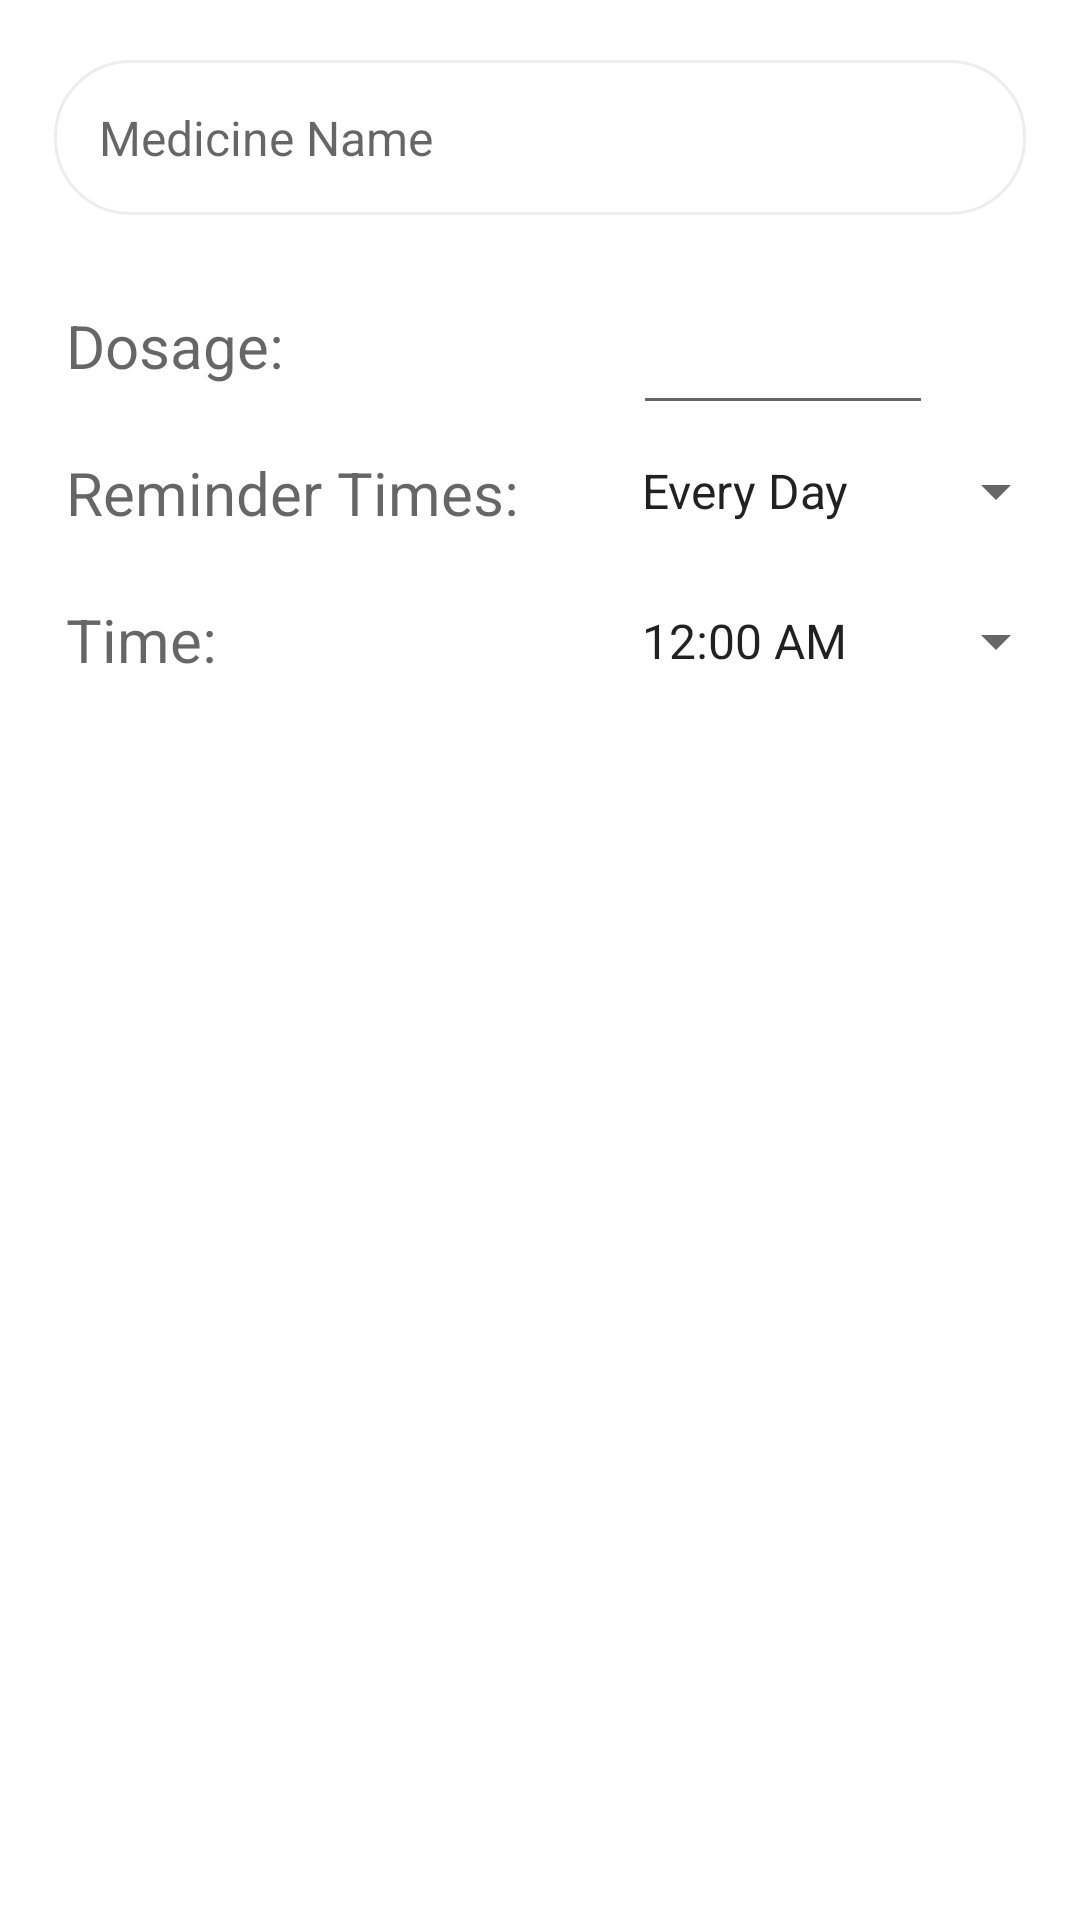

Reconstruct the res/layout file that produces this screen, plus the resources it refers to.
<!-- AndroidManifest.xml: application theme AppTheme -->
<!-- res/layout/fragment_add.xml -->
<?xml version="1.0" encoding="utf-8"?>
<androidx.constraintlayout.widget.ConstraintLayout xmlns:android="http://schemas.android.com/apk/res/android"
    xmlns:app="http://schemas.android.com/apk/res-auto"
    xmlns:tools="http://schemas.android.com/tools"
    android:layout_width="match_parent"
    android:layout_height="match_parent"
    android:background="@color/white">

    <EditText
        android:id="@+id/title"
        android:layout_width="match_parent"
        android:layout_height="wrap_content"
        android:layout_marginTop="20dp"
        android:layout_marginLeft="18dp"
        android:layout_marginRight="18dp"
        android:maxLength="20"
        android:textSize="16dp"
        app:layout_constraintTop_toTopOf="parent"
        android:hint="Medicine Name"
        android:textColor="@color/materialdark"
        android:background="@drawable/edittextstyle"/>


    <TextView
        android:id="@+id/dosage"
        android:layout_width="wrap_content"
        android:layout_height="wrap_content"
        android:layout_below="@id/title"
        app:layout_constraintTop_toBottomOf="@+id/title"
        app:layout_constraintStart_toStartOf="parent"
        android:layout_marginTop="30dp"
        android:layout_marginLeft="22dp"
        android:textSize="20sp"
        android:text="Dosage:"
        android:textAppearance="?android:attr/textAppearanceMedium"/>
    <EditText
        android:id="@+id/dosageet"
        android:layout_width="100dp"
        android:layout_height="50dp"
        android:layout_marginLeft="38dp"
        android:layout_marginTop="20dp"
        app:layout_constraintTop_toBottomOf="@+id/title"
        app:layout_constraintLeft_toRightOf="@+id/date_string"
        android:entries="@array/day_array"
        />

    <TextView
        android:id="@+id/date_string"
        android:layout_width="wrap_content"
        android:layout_height="wrap_content"
        android:layout_below="@id/dosage"
        app:layout_constraintTop_toBottomOf="@+id/dosage"
        app:layout_constraintStart_toStartOf="parent"
        android:layout_marginTop="22dp"
        android:layout_marginLeft="22dp"
        android:textSize="20sp"
        android:text="Reminder Times:"
        android:textAppearance="?android:attr/textAppearanceMedium"/>
    <androidx.appcompat.widget.AppCompatSpinner
        android:id="@+id/dayspinner"
        android:layout_width="150dp"
        android:layout_height="30dp"
        android:layout_marginLeft="33dp"
        android:layout_marginTop="20dp"
        app:layout_constraintTop_toBottomOf="@+id/dosage"
        app:layout_constraintLeft_toRightOf="@+id/date_string"
        android:entries="@array/day_array"
        />
    <TextView
        android:id="@+id/time"
        android:layout_width="wrap_content"
        android:layout_height="wrap_content"
        android:layout_marginTop="22dp"
        android:layout_marginLeft="22dp"
        android:text="Time:"
        android:textSize="20sp"
        android:textAppearance="?android:attr/textAppearanceMedium"
        app:layout_constraintTop_toBottomOf="@+id/date_string"
        app:layout_constraintStart_toStartOf="parent"
        />
    <androidx.appcompat.widget.AppCompatSpinner
        android:id="@+id/timespinner"
        android:layout_width="150dp"
        android:layout_height="30dp"
        android:layout_marginLeft="33dp"
        android:layout_marginTop="20dp"
        app:layout_constraintTop_toBottomOf="@+id/dayspinner"
        app:layout_constraintLeft_toRightOf="@+id/date_string"
        android:entries="@array/time_array"
        />

    <Button
        android:id="@+id/addschedulebutton"
        android:layout_width="220dp"
        android:layout_height="wrap_content"
        android:background="@drawable/homepagebuttonstyle"
        android:drawableRight="@drawable/ic_alarm_black_24dp"
        android:text="Add Schedule"
        android:textColor="@color/white"
        android:layout_marginTop="400dp"
        app:layout_constraintBottom_toBottomOf="@id/timespinner"
        app:layout_constraintLeft_toLeftOf="parent"
        app:layout_constraintRight_toRightOf="parent"
        app:layout_constraintTop_toTopOf="parent" />


</androidx.constraintlayout.widget.ConstraintLayout>
<!-- resources referenced by this layout -->
<resources>
  <string-array name="day_array">
          <item>Every Day</item>
          <item>Once</item>
      </string-array>
  <string-array name="time_array">
          <item>12:00 AM</item>
          <item>01:00 AM</item>
          <item>02:00 AM</item>
          <item>03:00 AM</item>
          <item>04:00 AM</item>
          <item>05:00 AM</item>
          <item>06:00 AM</item>
          <item>07:00 AM</item>
          <item>08:00 AM</item>
          <item>09:00 AM</item>
          <item>10:00 AM</item>
          <item>11:00 AM</item>
          <item>12:00 PM</item>
          <item>01:00 PM</item>
          <item>02:00 PM</item>
          <item>03:00 PM</item>
          <item>04:00 PM</item>
          <item>05:00 PM</item>
          <item>06:00 PM</item>
          <item>07:00 PM</item>
          <item>08:00 PM</item>
          <item>09:00 PM</item>
          <item>10:00 PM</item>
          <item>11:00 PM</item>
      </string-array>
  <color name="materialdark">#363636</color>
  <color name="white">#ffffff</color>
  <!-- drawable edittextstyle (drawable-v24) -->
  <?xml version="1.0" encoding="utf-8"?>
  
  <shape xmlns:android="http://schemas.android.com/apk/res/android">
      <solid android:color="@color/white"/>
      <corners android:radius="25dp"/>
      <padding android:bottom="15dp" android:left="15dp"
          android:right="15dp" android:top="15dp"/>
      <stroke android:color="@color/lightgray" android:width="1dp" />
  </shape>
  <style name="AppTheme" parent="Theme.AppCompat.Light.NoActionBar">
          
          <item name="colorPrimary">@color/colorPrimary</item>
          <item name="colorPrimaryDark">@color/colorPrimaryDark</item>
          <item name="colorAccent">@color/colorAccent</item>
      </style>
  <color name="lightgray">#ededed</color>
  <color name="colorPrimary">#00497c</color>
  <color name="colorPrimaryDark">#00497c</color>
  <color name="colorAccent">#D81B60</color>
</resources>
